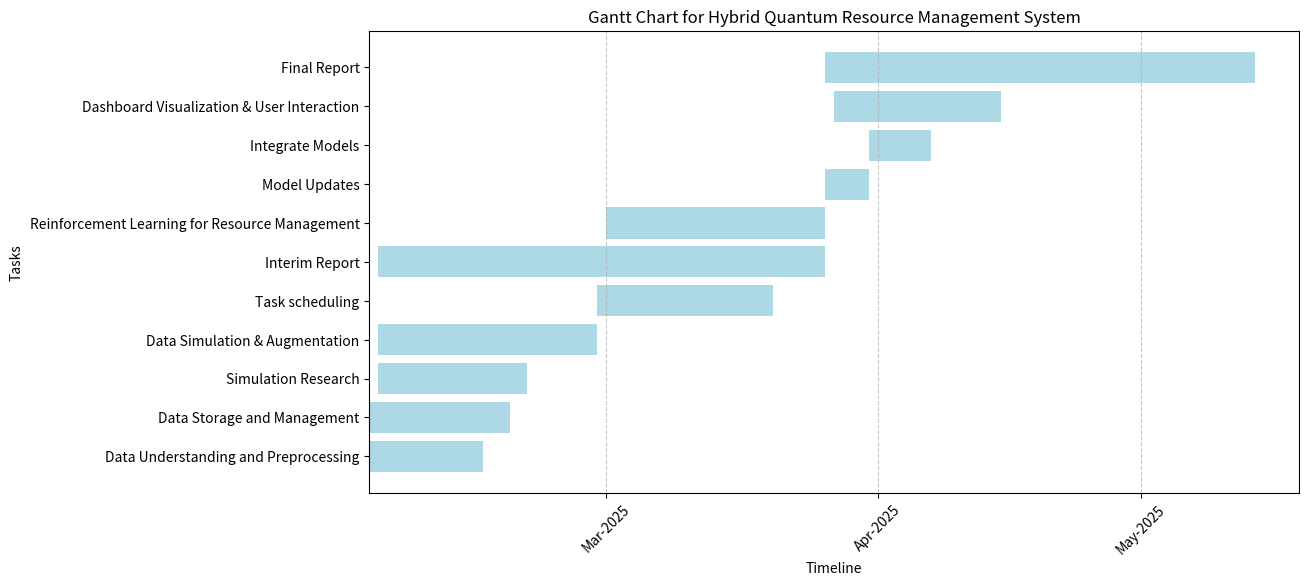

Reproduce this figure in Python.
import pandas as pd
import matplotlib.pyplot as plt
import matplotlib.dates as mdates
# Define updated project tasks and timelines based on the new provided image
tasks = [
    ("Data Understanding and Preprocessing", "2025-02-02", "2025-02-15"),
    ("Data Storage and Management", "2025-02-02", "2025-02-18"),
    ("Simulation Research", "2025-02-03", "2025-02-20"),
    ("Data Simulation & Augmentation", "2025-02-03", "2025-02-28"),
    ("Task scheduling", "2025-02-28", "2025-3-20"),
    ("Interim Report", "2025-02-03", "2025-03-26"),
    ("Reinforcement Learning for Resource Management", "2025-03-01", "2025-03-26"),
    ("Model Updates", "2025-03-26", "2025-03-31"),
    ("Integrate Models", "2025-03-31", "2025-04-07"),
    ("Dashboard Visualization & User Interaction", "2025-03-27", "2025-04-15"),
    ("Final Report", "2025-03-26", "2025-05-14"),
]

# Convert data to DataFrame
df = pd.DataFrame(tasks, columns=["Task", "Start", "End"])
df["Start"] = pd.to_datetime(df["Start"])
df["End"] = pd.to_datetime(df["End"])
df["Duration"] = df["End"] - df["Start"]

# Plot updated Gantt chart
fig, ax = plt.subplots(figsize=(12, 6))
for i, (task, start, end) in enumerate(zip(df["Task"], df["Start"], df["End"])):
    ax.barh(task, (end - start).days, left=start, color="lightblue")

# Format x-axis
ax.xaxis.set_major_locator(mdates.MonthLocator())
ax.xaxis.set_major_formatter(mdates.DateFormatter("%b-%Y"))
plt.xticks(rotation=45)
plt.xlabel("Timeline")
plt.ylabel("Tasks")
plt.title("Gantt Chart for Hybrid Quantum Resource Management System")
plt.grid(axis="x", linestyle="--", alpha=0.7)

# Show plot
plt.show()

